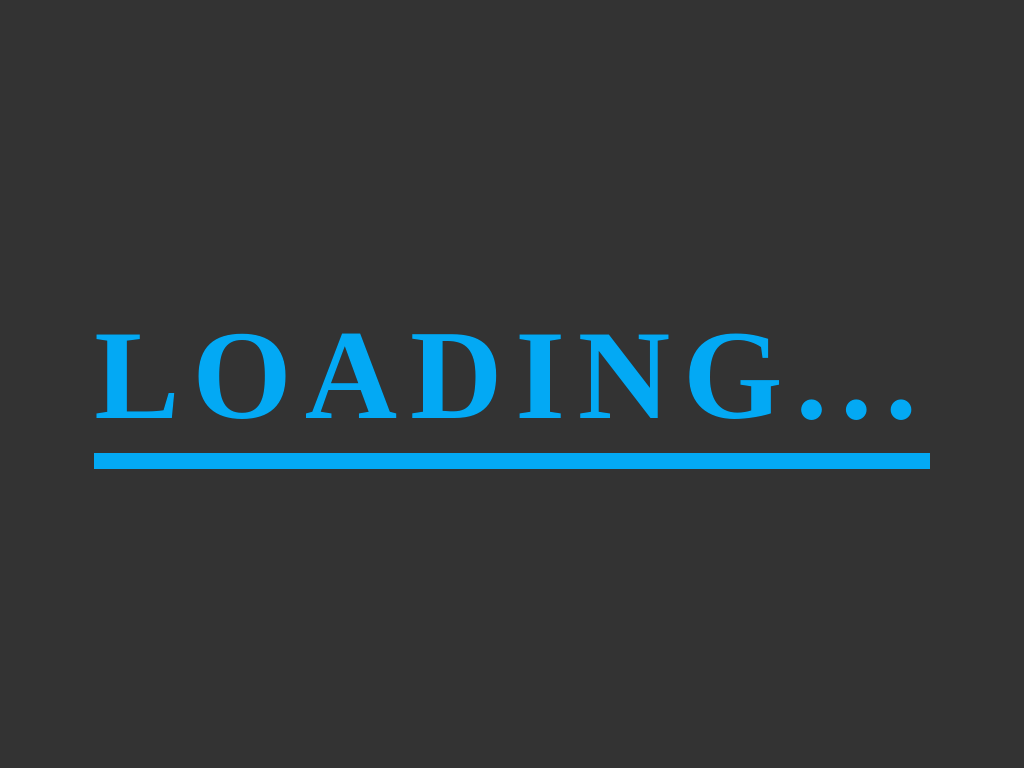

Reproduce this picture with HTML and CSS.

<!-- file: index.html -->
<!DOCTYPE html>
<html lang="en">
<head>
    <meta charset="UTF-8">
    <meta name="viewport" content="width=device-width, initial-scale=1.0">
    <meta http-equiv="X-UA-Compatible" content="ie=edge">
    <title>Loading</title>
    <link rel="stylesheet" href="./index.css" type="text/css">
</head>
<body>
    <h1  data-text="Loading...">Loading...</h1>
</body>
</html>

/* file: index.css */
*{
    margin: 0;
    padding: 0;
    box-sizing: border-box;
}
body{
    display: flex;
    justify-content: center;
    align-items: center;
    min-height: 100vh;
    background: #333;
}
h1{
    position: relative;
    font-size: 8em;
    color: #222;
    text-transform: uppercase;
    border-bottom: 16px solid #222;
    letter-spacing: 0.1em;
    line-height: 1.2em;
}
h1::before{
    content: "Loading...";
    position: absolute;
    top: 0;
    left: 0;
    width: 100%;
    color: #03a9f4;
    overflow: hidden;
    border-bottom: 16px solid #03a9f4;
    animation: animate 6s linear infinite;
}
@keyframes animate{
    0%{
        width: 0;
    }
    100%{
        width: 100%;
    }
}